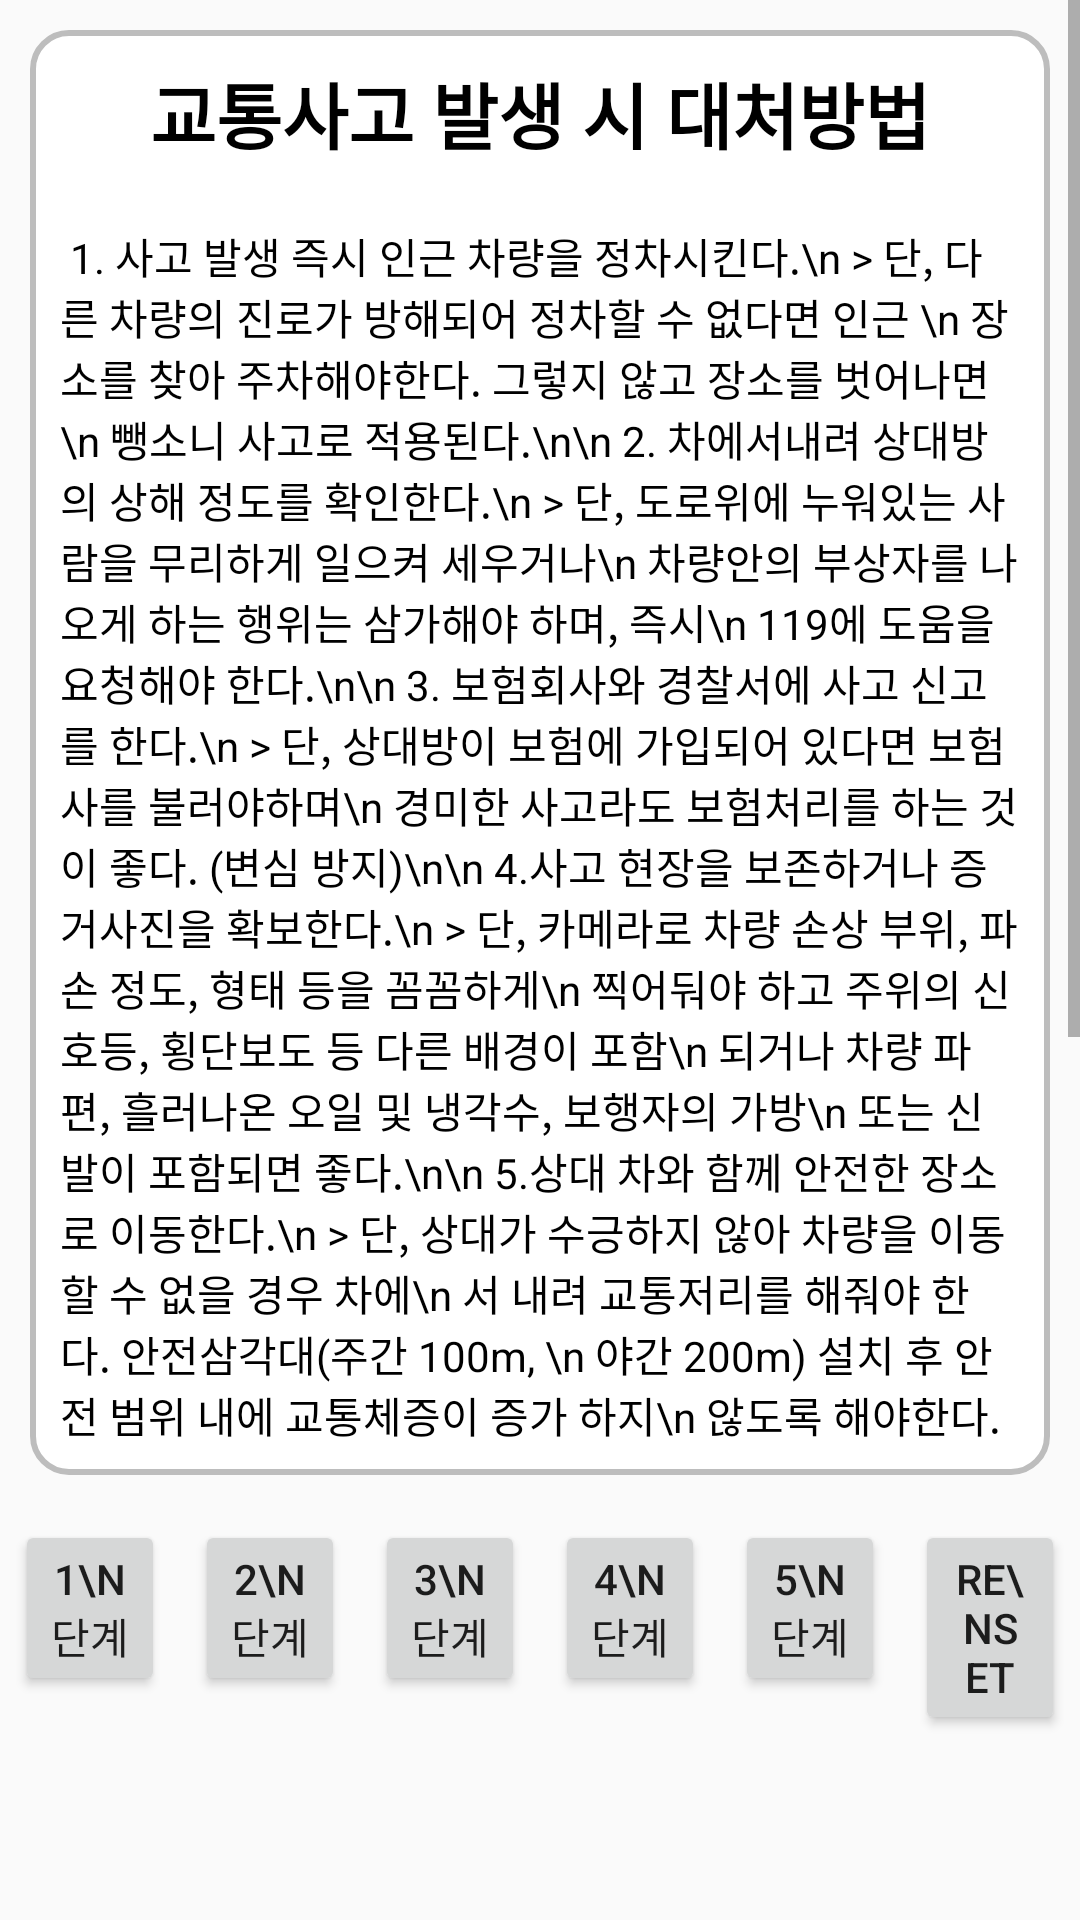

Layout XML and referenced resources for this Android screen:
<!-- AndroidManifest.xml: application theme Theme.Capstone_1 -->
<!-- res/layout/fragment_function1.xml -->
<?xml version="1.0" encoding="utf-8"?>
<LinearLayout xmlns:android="http://schemas.android.com/apk/res/android"
    xmlns:app="http://schemas.android.com/apk/res-auto"
    xmlns:tools="http://schemas.android.com/tools"
    android:layout_width="match_parent"
    android:layout_height="match_parent"
    android:orientation="vertical"
    tools:context=".ui.function2.function2Fragment">

    <ScrollView
        android:layout_width="match_parent"
        android:layout_height="match_parent">

        <LinearLayout
            android:layout_width="match_parent"
            android:layout_height="match_parent"
            android:orientation="vertical">

            <LinearLayout
                android:layout_width="match_parent"
                android:layout_height="wrap_content"
                android:layout_margin="10dp"
                android:background="@drawable/rd_et_background_line"
                android:orientation="vertical">

                <TextView
                    android:layout_width="match_parent"
                    android:layout_height="wrap_content"
                    android:layout_margin="10dp"
                    android:text="교통사고 발생 시 대처방법"
                    android:textAlignment="center"
                    android:textColor="#000000"
                    android:textSize="24dp"
                    android:textStyle="bold" />

                <TextView
                    android:layout_width="match_parent"
                    android:layout_height="wrap_content"
                    android:layout_margin="10dp"
                    android:text="
1. 사고 발생 즉시 인근 차량을 정차시킨다.\n
> 단, 다른 차량의 진로가 방해되어 정차할 수 없다면 인근 \n
장소를 찾아 주차해야한다. 그렇지 않고 장소를 벗어나면 \n
뺑소니 사고로 적용된다.\n\n
2. 차에서내려 상대방의 상해 정도를 확인한다.\n
> 단, 도로위에 누워있는 사람을 무리하게 일으켜 세우거나\n
차량안의 부상자를 나오게 하는 행위는 삼가해야 하며, 즉시\n
119에 도움을 요청해야 한다.\n\n
3. 보험회사와 경찰서에 사고 신고를 한다.\n
> 단, 상대방이 보험에 가입되어 있다면 보험사를 불러야하며\n
경미한 사고라도 보험처리를 하는 것이 좋다. (변심 방지)\n\n
4.사고 현장을 보존하거나 증거사진을 확보한다.\n
> 단, 카메라로 차량 손상 부위, 파손 정도, 형태 등을 꼼꼼하게\n
찍어둬야 하고 주위의 신호등, 횡단보도 등 다른 배경이 포함\n
되거나 차량 파편, 흘러나온 오일 및 냉각수, 보행자의 가방\n
또는 신발이 포함되면 좋다.\n\n
5.상대 차와 함께 안전한 장소로 이동한다.\n
> 단, 상대가 수긍하지 않아 차량을 이동할 수 없을 경우 차에\n
서 내려 교통저리를 해줘야 한다. 안전삼각대(주간 100m, \n
야간 200m) 설치 후 안전 범위 내에 교통체증이 증가 하지\n
않도록 해야한다."
                    android:textColor="#000000" />
            </LinearLayout>
            
            <LinearLayout
                android:layout_width="match_parent"
                android:layout_height="wrap_content"
                android:background="@drawable/square_background_line"
                android:orientation="horizontal">

                <Button
                    android:id="@+id/btn_level1"
                    android:layout_width="0dp"
                    android:layout_height="wrap_content"
                    android:layout_margin="5dp"
                    android:layout_weight="1"
                    android:text="1\n단계" />

                <Button
                    android:id="@+id/btn_level2"
                    android:layout_width="0dp"
                    android:layout_height="wrap_content"
                    android:layout_margin="5dp"
                    android:layout_weight="1"
                    android:text="2\n단계" />

                <Button
                    android:id="@+id/btn_level3"
                    android:layout_width="0dp"
                    android:layout_height="wrap_content"
                    android:layout_margin="5dp"
                    android:layout_weight="1"
                    android:text="3\n단계" />

                <Button
                    android:id="@+id/btn_level4"
                    android:layout_width="0dp"
                    android:layout_height="wrap_content"
                    android:layout_margin="5dp"
                    android:layout_weight="1"
                    android:text="4\n단계" />

                <Button
                    android:id="@+id/btn_level5"
                    android:layout_width="0dp"
                    android:layout_height="wrap_content"
                    android:layout_margin="5dp"
                    android:layout_weight="1"
                    android:text="5\n단계" />

                <Button
                    android:id="@+id/btn_reset"
                    android:layout_width="0dp"
                    android:layout_height="wrap_content"
                    android:layout_margin="5dp"
                    android:layout_weight="1"
                    android:text="re\nset" />
            </LinearLayout>

            <ImageView
                android:layout_width="wrap_content"
                android:layout_height="wrap_content"
                android:src="@drawable/camera" />

            <Button
                android:id="@+id/btn_youTube"
                android:layout_width="match_parent"
                android:layout_height="wrap_content"
                android:layout_margin="10dp"
                android:text="차량대 차량 교통사고 대처"
                android:textColor="#000000" />

            <Button
                android:id="@+id/btn_youTube1"
                android:layout_width="match_parent"
                android:layout_height="wrap_content"
                android:layout_margin="10dp"
                android:text="차량대 사람 교통사고 대처"
                android:textColor="#000000" />

        </LinearLayout>
    </ScrollView>
</LinearLayout>
<!-- resources referenced by this layout -->
<resources>
  <!-- drawable camera: png bitmap (drawable-v24, 265790 bytes) -->
  <!-- drawable rd_et_background_line (drawable) -->
  <?xml version="1.0" encoding="utf-8"?>
  <shape xmlns:android="http://schemas.android.com/apk/res/android"
      android:padding="10dp"
      android:shape="rectangle">
  
      <stroke android:width="2dp"
          android:color="#BDBDBD"/>
      <solid android:color="#FFFFFF"/>
      <corners
          android:topLeftRadius="12dp"
          android:topRightRadius="12dp"
          android:bottomLeftRadius="12dp"
          android:bottomRightRadius="12dp"/>
  
  </shape>
  <style name="Theme.Capstone_1" parent="Theme.AppCompat.Light.NoActionBar">
          
          <item name="colorPrimary">@color/purple_500</item>
          <item name="colorPrimaryVariant">@color/white</item>
          <item name="colorOnPrimary">@color/white</item>
          
          <item name="colorSecondary">@color/teal_200</item>
          <item name="colorSecondaryVariant">@color/teal_700</item>
          <item name="colorOnSecondary">@color/black</item>
          
          <item name="android:statusBarColor" tools:targetApi="l">?attr/colorPrimaryVariant</item>
          
          <item name="android:windowLightStatusBar" tools:targetApi="m">true</item>
          
      </style>
  <color name="purple_500">#FF6200EE</color>
  <color name="white">#FFFFFFFF</color>
  <color name="teal_200">#FF03DAC5</color>
  <color name="teal_700">#FF018786</color>
  <color name="black">#FF000000</color>
</resources>
